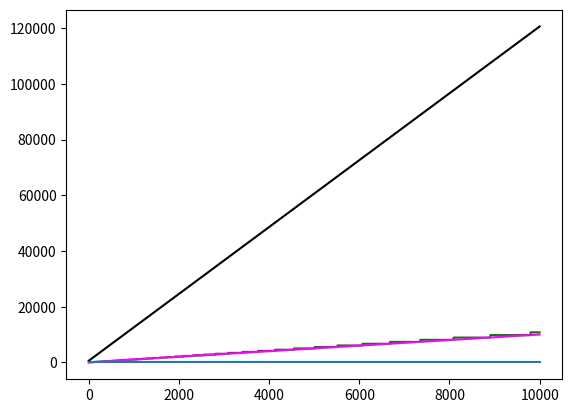

Write Python code to recreate this figure.
import math
import matplotlib.pyplot as plt 

size = 43
l = 40
sizeT =[]
lT =[]
cT = []
x=[]
prev = 0
info = 600
pot = 0

def f(n):
    global l, size, sizeT, lT, prev, pot, info, prev2, info2
    c = 1
    if l >= size:
        size = size*1.1
        c = l + 1
    l+=1

    cc = 11*l - 10*size
    info += c + cc - prev
    cT.append(info)
    prev = cc
    
    sizeT.append(size)
    lT.append(l)
    x.append(n)
    return c

t = 0
for n in range(10000):
    t += f(n)
plt.plot(x, sizeT, color='green') 
plt.plot(x, cT, color='black') 
plt.plot(x, lT, color='magenta') 
plt.plot([30,10000], [0,0])
plt.show() 
